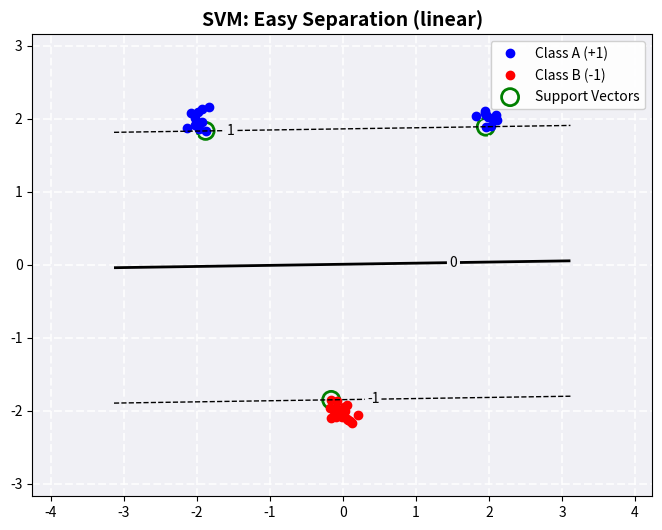
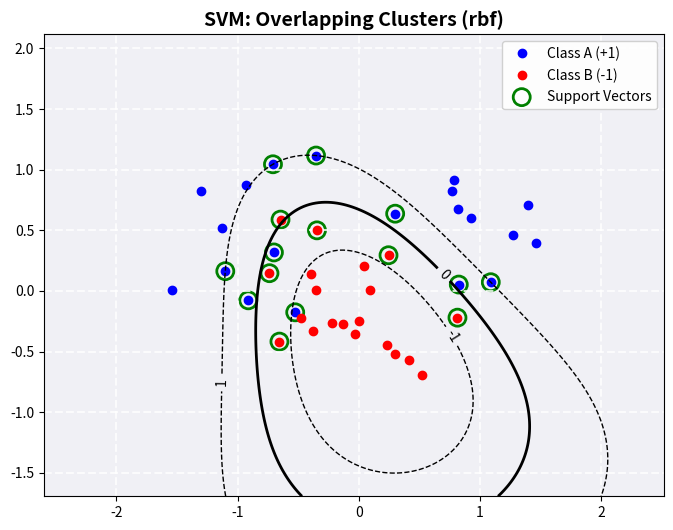
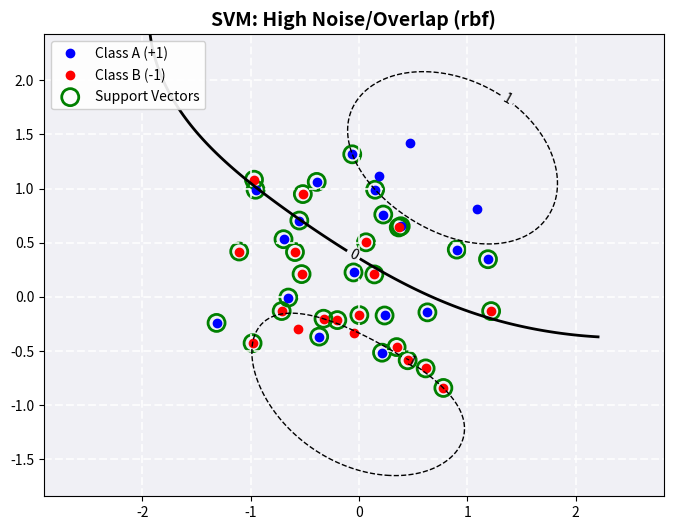

The script that saved these images, in order:
import numpy as np
import matplotlib.pyplot as plt
import random
import statistics
from scipy.optimize import minimize
from scipy.spatial.distance import cdist, pdist

# flexible data generation 
def generate_data(
    classA_centers=[(1.5, 0.5), (-1.5, 0.5)], 
    classB_center=(0.0, -0.5), 
    spread=0.2, 
    seed=100
):
    """
    Generates data with custom cluster positions and spread (std deviation).
    classA_centers: List of (x, y) tuples for Class A clusters.
    classB_center: (x, y) tuple for Class B cluster.
    spread: Standard deviation (radius) of the clusters.
    """
    np.random.seed(seed) 
    
    # generate class A (combines multiple clusters)
    classA_parts = []
    for center in classA_centers:
        # Generate 10 points per center for A
        part = np.random.randn(10, 2) * spread + center
        classA_parts.append(part)
    classA = np.concatenate(classA_parts)
    
    # generate class B (single cluster of 20 points)
    classB = np.random.randn(20, 2) * spread + classB_center
    
    inputs = np.concatenate((classA, classB))
    targets = np.concatenate((
        np.ones(classA.shape[0]),
        -np.ones(classB.shape[0])
    ))
    
    # shuffling
    N = inputs.shape[0]
    permute = list(range(N))
    random.seed(seed)
    random.shuffle(permute)
    
    inputs = inputs[permute, :]
    targets = targets[permute]
    
    return inputs, targets

# kernels
def linear_kernel(x, y):
    return np.dot(x, y.T)

def polynomial_kernel(x, y, p=3):
    return (np.dot(x, y.T) + 1) ** p

def rbf_kernel(x, y, sigma=0.5):
    dists = cdist(x, y, 'sqeuclidean')
    return np.exp(-dists / (2 * sigma**2))

def get_kernel_matrix(X, kernel_type, **kwargs):
    if kernel_type == 'linear':
        return linear_kernel(X, X)
    elif kernel_type == 'polynomial':
        return polynomial_kernel(X, X, p=kwargs.get('p', 3))
    elif kernel_type == 'rbf':
        return rbf_kernel(X, X, sigma=kwargs.get('sigma', 0.5))
    else:
        raise ValueError("Unknown kernel type")


def train_svm(inputs, targets, C, kernel_type='linear', **kwargs):
    # heuristic for sigma if using RBF
    if kernel_type == 'rbf' and kwargs.get('sigma') is None:
        distances = pdist(inputs, 'euclidean')
        sigma = statistics.median(distances)
        kwargs['sigma'] = sigma
        print(f"   [Heuristic] Calculated sigma: {sigma:.4f}")

    N = inputs.shape[0]
    K = get_kernel_matrix(inputs, kernel_type, **kwargs)
    P = np.outer(targets, targets) * K
    
    # dual objective
    def objective(alpha):
        return 0.5 * np.dot(alpha, np.dot(P, alpha)) - np.sum(alpha)
    
    def zerofun(alpha):
        return np.dot(alpha, targets)
    
    bounds = [(0, C) for _ in range(N)]
    constraints = {'type': 'eq', 'fun': zerofun}
    start = np.zeros(N)
    
    print(f"   Optimizing with {kernel_type} kernel...")
    ret = minimize(objective, start, bounds=bounds, constraints=constraints)
    
    if not ret.success:
        print(f"   WARNING: Optimization FAILED! Message: {ret.message}")
    else:
        print(f"   Optimization success. Iterations: {ret.nit}")

    alpha = ret.x
    
    # support vectors
    sv_indices = alpha > 1e-5
    support_vectors = inputs[sv_indices]
    support_alpha = alpha[sv_indices]
    support_targets = targets[sv_indices]
    
    # bias calculation
    margin_indices = (alpha > 1e-5) & (alpha < C - 1e-5)
    if np.sum(margin_indices) > 0:
        b_values = []
        for i in np.where(margin_indices)[0]:
            prediction_no_b = np.dot(alpha * targets, K[:, i])
            b_values.append(targets[i] - prediction_no_b)
        b = np.mean(b_values)
    else:
        b = 0.0 
        print("   Note: No free support vectors found (Hard Separation or Overfitting). b set to 0.0")

    return {
        'alpha': alpha, 'b': b, 'sv': support_vectors,
        'sv_alpha': support_alpha, 'sv_targets': support_targets,
        'kernel_type': kernel_type, 'kwargs': kwargs 
    }

# indicator function
def indicator(model, x_new):
    sv = model['sv']
    sv_alpha = model['sv_alpha']
    sv_targets = model['sv_targets']
    b = model['b']
    kernel_type = model['kernel_type']
    kwargs = model['kwargs']
    
    if kernel_type == 'linear':
        k_val = linear_kernel(sv, x_new)
    elif kernel_type == 'polynomial':
        k_val = polynomial_kernel(sv, x_new, p=kwargs.get('p', 3))
    elif kernel_type == 'rbf':
        k_val = rbf_kernel(sv, x_new, sigma=kwargs.get('sigma', 0.5))
        
    weights = sv_alpha * sv_targets
    return np.dot(weights, k_val) + b

# plotting
def plot_results_enhanced(inputs, targets, model, title_suffix, filename):
    fig, ax = plt.subplots(figsize=(8, 6))
    ax.set_facecolor('#f0f0f5') 
    ax.grid(True, linestyle='--', color='white', linewidth=1.5, alpha=0.8)
    
    
    ax.plot([p[0] for p in inputs[targets==1]], [p[1] for p in inputs[targets==1]], 
            'b.', markersize=12, label='Class A (+1)')
    ax.plot([p[0] for p in inputs[targets==-1]], [p[1] for p in inputs[targets==-1]], 
            'r.', markersize=12, label='Class B (-1)')
    
    
    if len(model['sv']) > 0:
        ax.scatter(model['sv'][:, 0], model['sv'][:, 1], 
                   s=150, facecolors='none', edgecolors='g', linewidth=2, label='Support Vectors')
    
    
    x_min, x_max = np.min(inputs[:,0])-1, np.max(inputs[:,0])+1
    y_min, y_max = np.min(inputs[:,1])-1, np.max(inputs[:,1])+1
    xx, yy = np.meshgrid(np.linspace(x_min, x_max, 200), np.linspace(y_min, y_max, 200))
    
    grid_points = np.c_[xx.ravel(), yy.ravel()]
    Z = indicator(model, grid_points)
    Z = Z.reshape(xx.shape)
    
    CS = ax.contour(xx, yy, Z, levels=[-1, 0, 1], colors=['k', 'k', 'k'], 
                    linestyles=['--', '-', '--'], linewidths=[1, 2, 1])
    ax.clabel(CS, inline=True, fontsize=10)
    
    ax.set_title(f"SVM: {title_suffix} ({model['kernel_type']})", fontsize=14, weight='bold')
    ax.axis('equal')
    ax.legend(facecolor='white', framealpha=0.9)
    
    print(f"   Saving plot to {filename}...")
    plt.savefig(filename)
    plt.show()


if __name__ == "__main__":
    
    
    print("\n RUN 1: Easy Configuration (Linearly Separable) ")
    inputs_1, targets_1 = generate_data(
        classA_centers=[(2.0, 2.0), (-2.0, 2.0)], # Moved up and out
        classB_center=(0.0, -2.0),                # Moved down
        spread=0.1                                # Tighter clusters
    )
    # using linear kernel
    model_1 = train_svm(inputs_1, targets_1, C=100.0, kernel_type='linear')
    plot_results_enhanced(inputs_1, targets_1, model_1, "Easy Separation", "svm_experiment_1.pdf")

    # experiment 2: medium/hard (closer, larger spread) ---
    print("\n RUN 2: Hard Configuration (closer, larger spread) ")
    inputs_2, targets_2 = generate_data(
        classA_centers=[(1.0, 0.5), (-1.0, 0.5)], # Closer to center
        classB_center=(0.0, 0.0),                 # Right in the middle
        spread=0.4                                # Messier
    )
    # RBF Kernel (linear would fail here)
    model_2 = train_svm(inputs_2, targets_2, C=10.0, kernel_type='rbf')
    plot_results_enhanced(inputs_2, targets_2, model_2, "Overlapping Clusters", "svm_experiment_2.pdf")

    # Experiment 3: very hard (high overlap - testing limits)
    print("\n RUN 3: very hard (high overlap) ")
    inputs_3, targets_3 = generate_data(
        classA_centers=[(0.5, 0.5), (-0.5, 0.5)], # Very tight
        classB_center=(0.0, 0.2),                 # Almost on top of A
        spread=0.6                                # Huge spread, lots of noise
    )
    # RBF with high C to try and force fit, or low C to ignore errors
    model_3 = train_svm(inputs_3, targets_3, C=1.0, kernel_type='rbf')
    plot_results_enhanced(inputs_3, targets_3, model_3, "High Noise/Overlap", "svm_experiment_3.pdf")